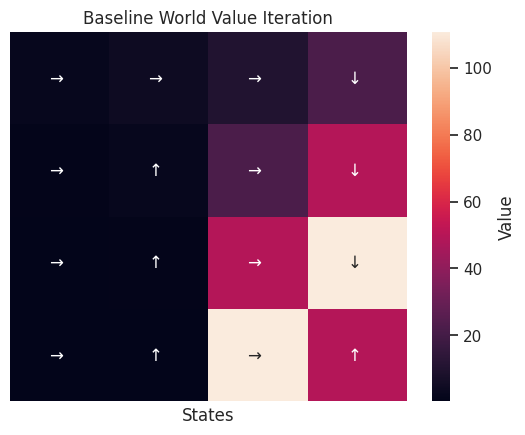

The script that saved this image: (Note: this script raises an exception after producing the figure.)
import numpy as np
import seaborn as sns
import matplotlib.pyplot as plt

class MDP():
    def __init__(self, S, A, T, R, gamma):
        self.S = S
        self.A = A
        self.T = T
        self.R = R
        self.gamma = gamma

        self.V = np.zeros(len(self.S))
        self.policy = np.zeros(len(self.S))
        self.theta = np.nextafter(0, 1)
        self.state = self.S[0]

        # sanity checks:
        assert T.shape == (len(self.A), len(self.S), len(self.S)) # action x state x state
        assert R.shape == (len(self.S), len(self.A), len(self.S)) # state x action x next_state

    def bellman_eq(self, state):
        vals = np.zeros(len(self.A))

        for action in self.A:
            to_sum = []
            for p in range(len(self.T[action][state])):
                to_sum.append(self.T[action][state][p] * (self.R[state][action][p] + (self.gamma * self.V[p])))

            vals[action] = sum(to_sum)

        return vals

    def value_iteration(self):
        while True:
            difference = 0
            for state in self.S:
                old_V = self.V[state]
                v = self.bellman_eq(state)

                self.policy[state] = np.argmax(v)
                self.V[state] = np.max(v)

                difference = max(difference, np.abs(old_V - self.V[state]))

            if difference < self.theta:
                break
        
        print(self.V)

    def solve(self, policy_name='Placeholder Policy Name'):
        self.value_iteration()

        if len(self.policy) > 0:
            grid = []
            for state in self.S:
                if self.policy[state] == 0:
                    grid.append(u'\u2190 ')
                else:
                    grid.append(u'\u2192 ')

            toDraw = ''.join(grid)
            arrows_list = toDraw.split()

            # reformat the list of arrows into a correctly-shaped array to add to heatmap
            labels = np.array(arrows_list)
            labels = np.reshape(labels, (1, len(labels)))

            # draw heatmap and save in figure
            hmap = sns.heatmap(np.reshape(self.V, (1, len(self.V))), annot=labels, fmt='', yticklabels=False, cbar_kws={'label': 'Value'})
            hmap.set(xlabel='State', title=f'{policy_name} Value Iteration')
            hmap = hmap.figure
            file_name = policy_name.replace(' ', '_').lower()
            plt.savefig(f'images/{file_name}.png')
            plt.clf()
            
            print(toDraw)

        return

    def reset(self):
        self.state = self.S[0]

class MDP_2D():
    def __init__(self, S, A, T, R, gamma):
        self.S = S
        self.A = A
        self.T = T
        self.R = R
        self.gamma = gamma

        self.height = self.S.shape[0]
        self.width = self.S.shape[1]

        self.V = np.zeros(self.S.shape)
        self.policy = np.zeros(self.S.shape)
        self.theta = np.nextafter(0, 1)
        self.state = self.S[0][0]

        # sanity checks:
        assert T.shape == (len(self.A), self.height*self.width, self.height*self.width) # action x state x state
        assert R.shape == (self.height*self.width, len(self.A), self.height*self.width) # state x action x next_state

    def bellman_eq(self, state):
        vals = np.zeros(len(self.A))

        for action in self.A:
            to_sum = []
            for p in range(len(self.T[action][state])):
                to_sum.append(self.T[action][state][p] * (self.R[state][action][p] + (self.gamma * self.V[p//self.width][p%self.width])))

            vals[action] = sum(to_sum)
        # print('BELLLLLL', vals)
        return vals

    def value_iteration(self):
        while True:
            difference = 0
            # print("ASLKFJALKFJKL", self.V)
            for row in self.S:
                for state in row:
                    # print(state)
                    old_V = self.V[state//self.width][state%self.width]
                    v = self.bellman_eq(state)

                    self.policy[state//self.width][state%self.width] = np.argmax(v)
                    self.V[state//self.width][state%self.width] = np.max(v)

                    difference = max(difference, np.abs(old_V - self.V[state//self.width][state%self.width]))

            if difference < self.theta:
                break
        
        print(self.V)
        print(self.policy)

    def solve(self, policy_name='Placeholder Policy Name'):
        self.value_iteration()

        if len(self.policy) > 0:
            grid = []
            
            for row in self.S:
                grid_row = []
                for state in row:
                    if self.policy[state//self.width][state%self.width] == 0:
                        grid_row.append(u'\u2190 ')
                    elif self.policy[state//self.width][state%self.width] == 1:
                        grid_row.append(u'\u2192 ')
                    elif self.policy[state//self.width][state%self.width] == 2:
                        grid_row.append(u'\u2191 ')
                    else:
                        grid_row.append(u'\u2193 ')
                grid.append(grid_row)
            
            print(grid)

            # TODO: GENERALIZE THE NEG IDX MAG AND REWARD IDX MAG TO BE ABLE TO TAKE IN A LIST OF VALUES

            labels = np.array(grid)

            # draw heatmap and save in figure
            hmap = sns.heatmap(self.V, annot=labels, fmt='', xticklabels=False, yticklabels=False, cbar_kws={'label': 'Value'})
            hmap.set(xlabel='States', title=f'{policy_name} Value Iteration')
            hmap = hmap.figure
            file_name = policy_name.replace(' ', '_').lower()
            plt.savefig(f'images/{file_name}.png')
            plt.clf()

        return

    def reset(self):
        self.state = self.S[0]


class Experiment_1D():

    def __init__(self, length, make_right_prob = 0.8, neg_idx = 8, neg_magnitude = -1):
        self.S, self.A, self.T, self.R, self.gamma = self.make_MDP_params(length, make_right_prob, neg_idx, neg_magnitude)
        self.neg_idx = neg_idx
        self.neg_magnitude = neg_magnitude
        self.mdp = MDP(self.S, self.A, self.T, self.R, self.gamma)

    def make_MDP_params(self, length, make_right_prob, neg_idx, neg_magnitude):
        S = np.arange(length)
        A = np.array((0, 1)) # 0 is left and 1 is right
        gamma = 0.5

        T = np.zeros((2, length, length))

        T[0] = np.diag(np.array([1] + [1 - make_right_prob] * (length-2) + [1]))

        for i in range(1, length-1):
            T[0, i, i-1] = make_right_prob

        T[1] = np.diag(np.array([1 - make_right_prob] * (length-1) + [1]))

        for i in range(0, length-1):
            T[1, i, i+1] = make_right_prob

        R = np.zeros((length, 2, length))
        R[length - 2, 1, length - 1] = 100
        R[neg_idx - 1, 1, neg_idx] = neg_magnitude
        R[neg_idx + 1, 0, neg_idx] = neg_magnitude

        return S, A, T, R, gamma

    def myopic(self, gamma):
        self.mdp = MDP(self.S, self.A, self.T, self.R, gamma)

    def confident(self, make_right_prob):
        # probability is LOWER than the "true": UNDERCONFIDENT
        S, A, T, R, gamma = self.make_MDP_params(length, make_right_prob, self.neg_idx, self.neg_magnitude)
        self.mdp = MDP(S, A, T, R, gamma)

    def reward(self, R):
        # TODO:
        pass

class Experiment_2D():

    def __init__(self, height, width, make_right_prob=0.8, rewards_dict={-1:100, -2:-100, -6:-100, -10:-100}):
    # def __init__(self, height, width, make_right_prob=0.8, neg_idx=-1, neg_magnitude=-1, reward_idx=-1, reward_magnitude=100):
        fixed_rewards_dict = {}
        for idx in rewards_dict:
            if not (idx >= 0 and idx < width*height):
                fixed_rewards_dict[idx % (width*height)] = rewards_dict[idx]
            else:
                fixed_rewards_dict[idx] = rewards_dict[idx]
        rewards_dict = fixed_rewards_dict
        print(rewards_dict)
        
        self.S, self.A, self.T, self.R, self.gamma = self.make_MDP_params(height, width, make_right_prob, rewards_dict)
        self.rewards_dict = rewards_dict
        self.height = height
        self.width = width
        self.mdp = MDP_2D(self.S, self.A, self.T, self.R, self.gamma)

    def make_MDP_params(self, height, width, make_right_prob, rewards_dict):
    # def make_MDP_params(self, height, width, make_right_prob, neg_idx, neg_magnitude, reward_idx, reward_magnitude):
        S = np.arange(height*width).reshape(height, -1)
        A = np.array((0, 1, 2, 3)) # 0 is left, 1 is right, 2 is up, 3 is down
        gamma = 0.5

        T = np.zeros((A.shape[0], height*width, height*width))

        # left move transition probabilities
        for i in range(width*height):
            # left-border states cannot allow further left movement
            if i % width == 0:
                T[0, i, i] = 1
            else:
                T[0, i, i-1] = make_right_prob
                T[0, i, i] = 1 - make_right_prob

        # right move transition probabilities
        for i in range(width*height):
            # right-border states cannot allow further right movement
            if i % width == width - 1:
                T[1, i, i] = 1
            else:
                T[1, i, i+1] = make_right_prob
                T[1, i, i] = 1 - make_right_prob

        # up move transition probabilities
        for i in range(width*height):
            # top states cannot allow further up movement
            if i < width:
                T[2, i, i] = 1
            else:
                T[2, i, i-width] = make_right_prob
                T[2, i, i] = 1 - make_right_prob

        # dowm move transition probabilities
        for i in range(width*height):
            # bottom states cannot allow further down movement
            if i >= width*(height-1):
                T[3, i, i] = 1
            else:
                T[3, i, i+width] = make_right_prob
                T[3, i, i] = 1 - make_right_prob          

        # previous state, action, new state
        R = np.zeros((width*height, 4, width*height))

        def assign_reward(idx, magnitude):
            # check right border
            if idx+1 % width != width and idx+1 < width*height:
                R[idx+1, 0, idx] = magnitude
            # check left border
            if idx-1 % width != width-1 and idx-1 >= 0:
                R[idx-1, 1, idx] = magnitude
            # check bottom border
            if idx <= width * (height - 1) and idx+width < width*height:
                R[idx+width, 2, idx] = magnitude
            # check top border
            if idx >= width and idx-width >= 0:
                R[idx-width, 3, idx] = magnitude
        
        for idx in rewards_dict:
            assign_reward(idx, rewards_dict[idx])
        # assign_reward(reward_idx, reward_magnitude)
        # assign_reward(neg_idx, neg_magnitude)

        return S, A, T, R, gamma

    def myopic(self, gamma):
        self.mdp = MDP_2D(self.S, self.A, self.T, self.R, gamma)

    def confident(self, make_right_prob):
        # probability is LOWER than the "true": UNDERCONFIDENT
        S, A, T, R, gamma = self.make_MDP_params(self.height, self.width, make_right_prob, self.rewards_dict)
        self.mdp = MDP_2D(S, A, T, R, gamma)

    def reward(self, R):
        # TODO:
        pass


if __name__ == '__main__':
    length = 10
    default_prob = 0.8
    sns.set()

    # our baseline:
    # test = Experiment_1D(length, default_prob)
    test = Experiment_2D(4, 4)
    test.mdp.solve('Baseline World')
    neg_idx = 8
    neg_magnitude = -10

    # MYOPIC EXPERIMENT RUNS:
    for gamma in np.arange(0.01, 1, 0.1):
        myopic = test.myopic(gamma = gamma)
        test.mdp.solve('Myopic Agent: \u03B3={:.3f}'.format(gamma))
    
    # UNDERCONFIDENT + OVERCONFIDENT EXPERIMENT RUNS:
    for prob in np.arange(0.01, 1, 0.1):
        confident = test.confident(make_right_prob = prob)
        if prob < default_prob:
            test.mdp.solve('Underconfident Agent: p={:.3f}'.format(prob))
        elif prob > default_prob:
            test.mdp.solve('Overconfident Agent: p={:.3f}'.format(prob))


"""

TODO: 

- Make conjectures for agent and see how the behavior goes against those conjectures for the writeup

- Look at how to differentiate behavior between the agents 
    - Can we tell what a myopic agent looks like vs, say, under/over-confident agents.

- Different incrememts, size of world, diff knobs to choose based on result looking for and experiments we want to execute.

- Basically: go back to main question of understanding the differences between the irrational agents based on behavior.
    - Design experiments around this question!

- Possibly layout the different PNGs together to see the layout in ust one picture.


- **TODO BY NEXT WEEK**:
    - Visualize the pattern based on experiments chosen
    - Writeup results on whether we can differentiate between the different agents on their world.

- To consider:
    - Workshop for next semester. Need to submit work to be considered...
    - ICML conference (July) -> workshops attatched to conference.
        - March details released -> due date in May.

"""